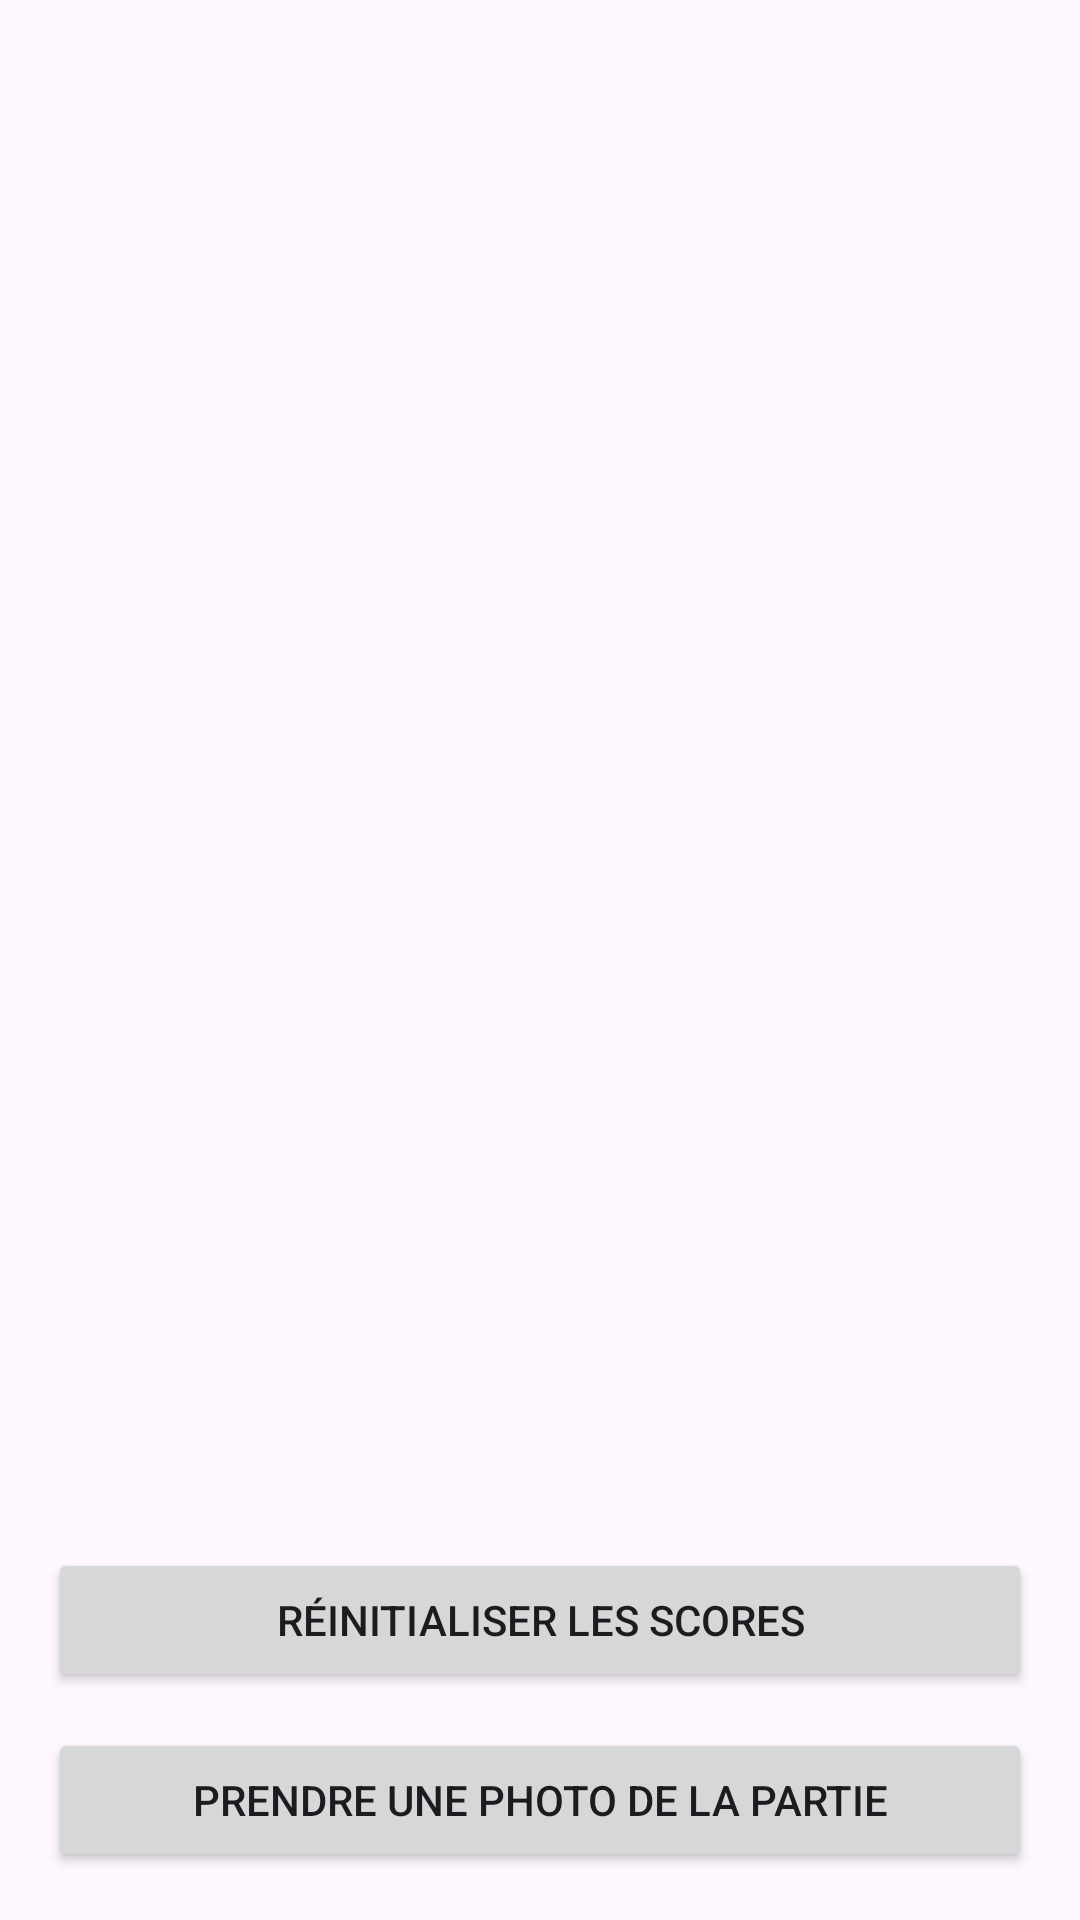

Produce the Android XML layout that renders to this screen, including the resource entries it uses.
<!-- AndroidManifest.xml: application theme Theme.QwirkleApp -->
<!-- res/layout/activity_scores.xml -->
<LinearLayout
    xmlns:android="http://schemas.android.com/apk/res/android"
    android:orientation="vertical"
    android:layout_width="match_parent"
    android:layout_height="match_parent"
    android:padding="16dp">

    <androidx.viewpager2.widget.ViewPager2
        android:id="@+id/viewPagerPlayers"
        android:layout_width="match_parent"
        android:layout_height="0dp"
        android:layout_weight="1" />

    <Button
        android:id="@+id/btn_reset"
        android:layout_width="match_parent"
        android:layout_height="wrap_content"
        android:text="Réinitialiser les scores" />

    <Button
        android:id="@+id/btn_take_photo"
        android:layout_width="match_parent"
        android:layout_height="wrap_content"
        android:text="Prendre une photo de la partie"
        android:layout_marginTop="12dp" />
</LinearLayout>
<!-- resources referenced by this layout -->
<resources>
  <style name="Theme.QwirkleApp" parent="Base.Theme.QwirkleApp" />
  <style name="Base.Theme.QwirkleApp" parent="Theme.Material3.DayNight.NoActionBar">
          
          
      </style>
</resources>
